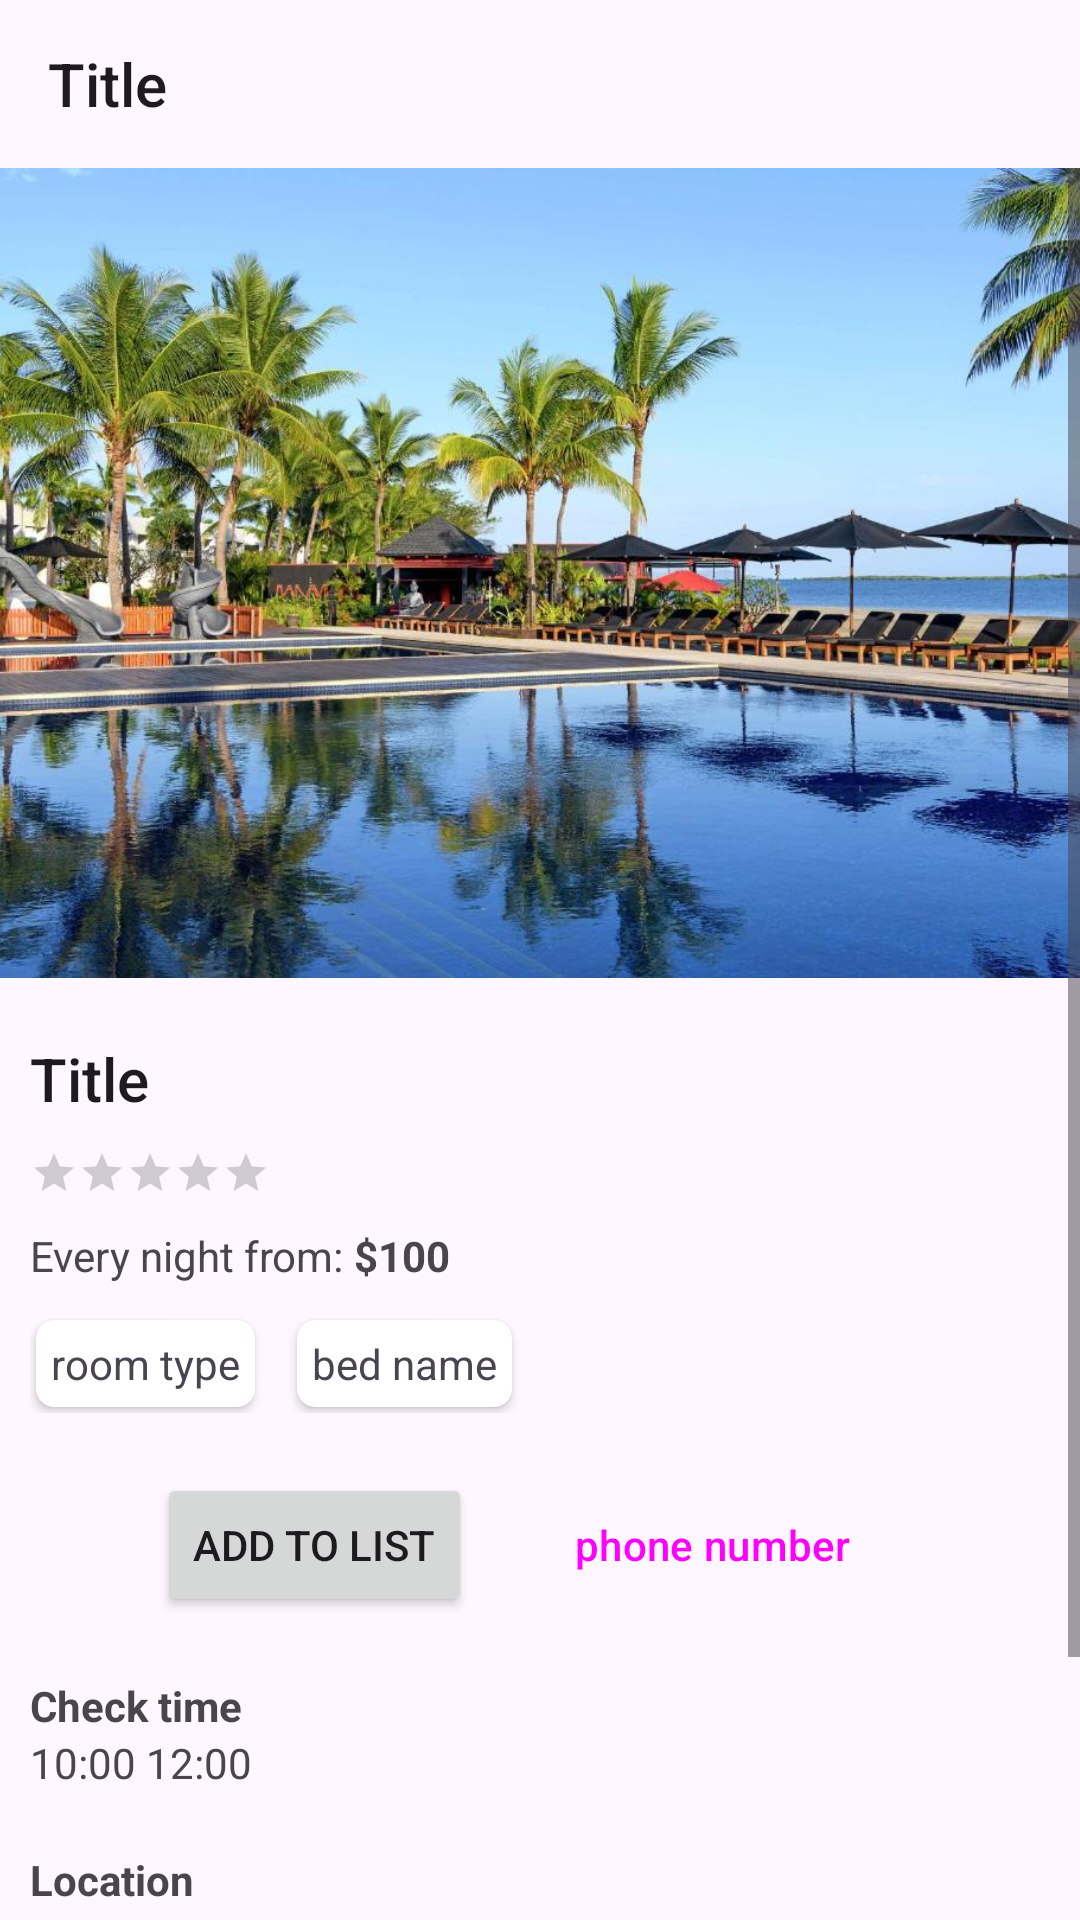

Produce the Android XML layout that renders to this screen, including the resource entries it uses.
<!-- AndroidManifest.xml: application theme Theme.Assignment_1_Booking -->
<!-- res/layout/activity_stay_detail.xml -->
<?xml version="1.0" encoding="utf-8"?>
<LinearLayout xmlns:android="http://schemas.android.com/apk/res/android"
    xmlns:app="http://schemas.android.com/apk/res-auto"
    xmlns:tools="http://schemas.android.com/tools"
    android:id="@+id/main"
    android:layout_width="match_parent"
    android:layout_height="match_parent"
    tools:context=".StayDetailActivity"
    android:orientation="vertical"
    >

    <Toolbar
        android:id="@+id/stay_detail_toolbar"
        android:layout_width="match_parent"
        android:layout_height="wrap_content"
        android:title="Title"
        android:navigationIcon="@drawable/baseline_arrow_back_24"
        />

    <ScrollView
        android:layout_width="match_parent"
        android:layout_height="match_parent">

        <LinearLayout
            android:layout_width="match_parent"
            android:layout_height="match_parent"
            android:orientation="vertical"
            >

            <ImageView
                android:id="@+id/stay_detail_image"
                android:layout_width="match_parent"
                android:layout_height="270dp"
                android:scaleType="centerCrop"
                android:src="@drawable/list_fj_stay"
                />

            <Space
                android:layout_width="match_parent"
                android:layout_height="10dp"/>

            <LinearLayout
                android:layout_width="match_parent"
                android:layout_height="wrap_content"
                android:orientation="vertical"
                android:scrollbars="vertical"
                android:padding="10dp">

                <TextView
                    android:id="@+id/stay_detail_title"
                    android:layout_width="wrap_content"
                    android:layout_height="wrap_content"
                    style="@style/TextAppearance.AppCompat.Title"
                    android:text="Title"
                    />

                <Space
                    android:layout_width="match_parent"
                    android:layout_height="10dp"/>

                <RatingBar
                    android:id="@+id/stay_detail_rating"
                    style="@style/Widget.AppCompat.RatingBar.Small"
                    android:layout_width="wrap_content"
                    android:layout_height="wrap_content"
                    android:stepSize="0.5"
                    />

                <Space
                    android:layout_width="match_parent"
                    android:layout_height="10dp"/>

                <LinearLayout
                    android:layout_width="match_parent"
                    android:layout_height="wrap_content"
                    android:orientation="horizontal"
                    >

                    <TextView
                        android:layout_width="wrap_content"
                        android:layout_height="wrap_content"
                        android:text="Every night from: "
                        />

                    <TextView
                        android:id="@+id/stay_detail_price"
                        android:layout_width="wrap_content"
                        android:layout_height="wrap_content"
                        android:text="$100"
                        android:textStyle="bold"
                        />

                    <Space
                        android:layout_width="20dp"
                        android:layout_height="match_parent"/>

                </LinearLayout>

                <Space
                    android:layout_width="match_parent"
                    android:layout_height="10dp"/>

                <LinearLayout
                    android:layout_width="match_parent"
                    android:layout_height="wrap_content">

                    <androidx.cardview.widget.CardView
                        android:layout_width="wrap_content"
                        android:layout_height="wrap_content"
                        app:cardCornerRadius="6dp"
                        android:layout_margin="2dp"
                        >

                        <TextView
                            android:id="@+id/stay_detail_room_type_name"
                            android:layout_width="wrap_content"
                            android:layout_height="wrap_content"
                            android:padding="5dp"
                            android:text="room type"
                            />
                    </androidx.cardview.widget.CardView>

                    <Space
                        android:layout_width="10dp"
                        android:layout_height="match_parent"/>

                    <androidx.cardview.widget.CardView
                        android:layout_width="wrap_content"
                        android:layout_height="wrap_content"
                        app:cardCornerRadius="6dp"
                        android:layout_margin="2dp"
                        >

                        <TextView
                            android:id="@+id/stay_detail_bed_type_name"
                            android:layout_width="wrap_content"
                            android:layout_height="wrap_content"
                            android:padding="5dp"
                            android:text="bed name"
                            />
                    </androidx.cardview.widget.CardView>
                </LinearLayout>

                <Space
                    android:layout_width="match_parent"
                    android:layout_height="20dp"/>

                <LinearLayout
                    android:layout_width="match_parent"
                    android:layout_height="wrap_content"
                    android:gravity="center"
                    >

                    <Button
                        android:id="@+id/stay_detail_add_btn"
                        android:layout_width="wrap_content"
                        android:layout_height="wrap_content"
                        android:text="Add to list"
                        />

                    <Space
                        android:layout_width="10dp"
                        android:layout_height="match_parent"/>

                    <Button
                        android:id="@+id/stay_detail_call_btn"
                        android:layout_width="wrap_content"
                        android:layout_height="wrap_content"
                        style="@style/Widget.Material3.Button.TonalButton"
                        android:text="phone number"
                        />

                </LinearLayout>

                <Space
                    android:layout_width="match_parent"
                    android:layout_height="20dp"/>

                <TextView
                    android:layout_width="wrap_content"
                    android:layout_height="wrap_content"
                    android:text="Check time"
                    android:textStyle="bold"
                    />
                <TextView
                    android:id="@+id/stay_detail_check_time"
                    android:layout_width="wrap_content"
                    android:layout_height="wrap_content"
                    android:text="10:00 12:00"
                    />

                <Space
                    android:layout_width="match_parent"
                    android:layout_height="20dp"/>

                <TextView
                    android:layout_width="wrap_content"
                    android:layout_height="wrap_content"
                    android:text="Location"
                    android:textStyle="bold"
                    />
                <TextView
                    android:id="@+id/stay_detail_location"
                    android:layout_width="wrap_content"
                    android:layout_height="wrap_content"
                    android:text="location detail"
                    />

                <Space
                    android:layout_width="match_parent"
                    android:layout_height="20dp"/>

                <TextView
                    android:layout_width="wrap_content"
                    android:layout_height="wrap_content"
                    android:text="Description"
                    android:textStyle="bold"
                    />
                <TextView
                    android:id="@+id/stay_detail_description"
                    android:layout_width="wrap_content"
                    android:layout_height="wrap_content"
                    android:text="notes detail"
                    />

                <Space
                    android:layout_width="match_parent"
                    android:layout_height="20dp"/>

            </LinearLayout>
        </LinearLayout>
    </ScrollView>

</LinearLayout>
<!-- resources referenced by this layout -->
<resources>
  <!-- drawable list_fj_stay: jpg bitmap (drawable, 145666 bytes) -->
  <style name="Theme.Assignment_1_Booking" parent="Base.Theme.Assignment_1_Booking" />
  <style name="Base.Theme.Assignment_1_Booking" parent="Theme.Material3.DayNight.NoActionBar">
          
          
      </style>
</resources>
